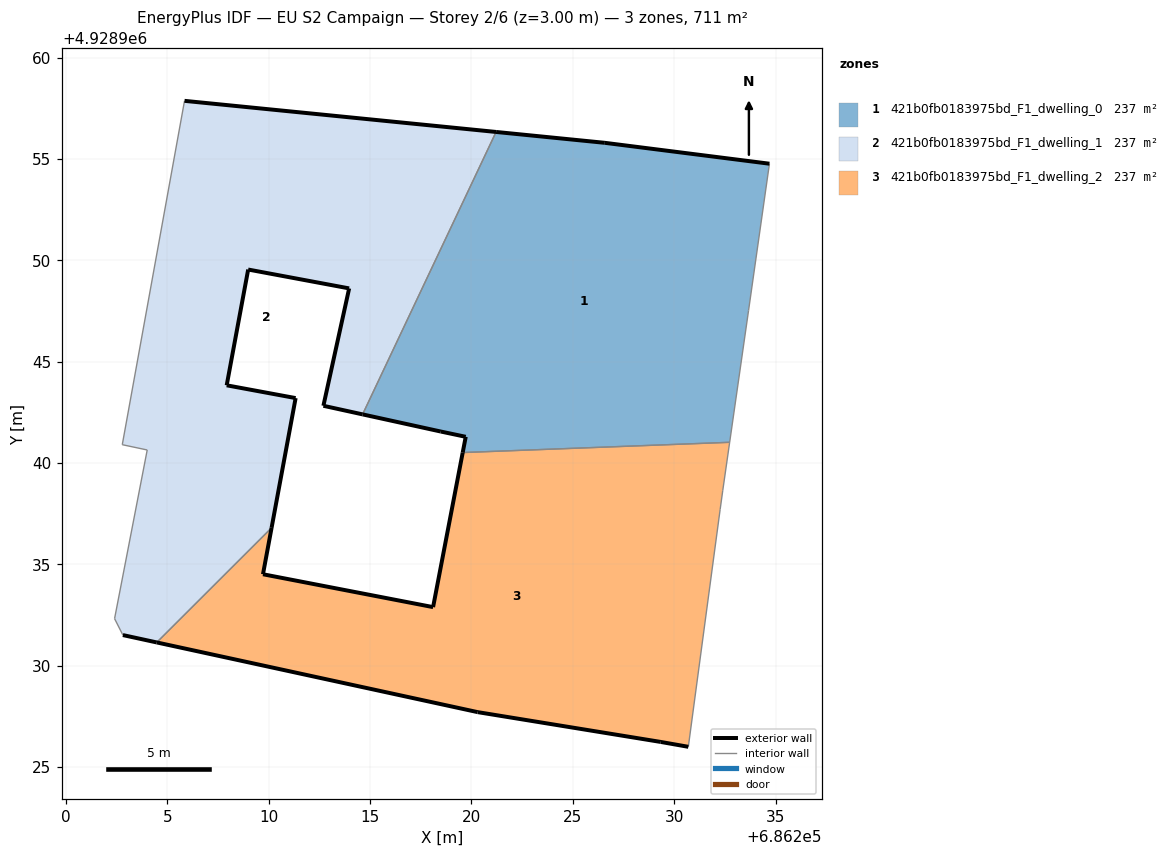
=== STOREY PLAN SPEC (per zone: floor XY polygon, exterior-wall plan segments, windows/doors) ===
zone 1: 421b0fb0183975bd_F1_dwelling_0  (237.0 m²)
  floor: (686232.74, 4928941.03) (686233.67, 4928947.53) (686234.70, 4928954.77) (686226.58, 4928955.80) (686221.22, 4928956.33) (686214.63, 4928942.40) (686218.49, 4928941.56) (686219.72, 4928941.30) (686219.57, 4928940.52)
  exterior wall: (686219.57, 4928940.52) – (686219.72, 4928941.30)  [0.8 m]
  exterior wall: (686219.72, 4928941.30) – (686218.49, 4928941.56)  [1.3 m]
  exterior wall: (686218.49, 4928941.56) – (686214.63, 4928942.40)  [3.9 m]
  exterior wall: (686221.22, 4928956.33) – (686226.58, 4928955.80)  [5.4 m]
  exterior wall: (686226.58, 4928955.80) – (686234.70, 4928954.77)  [8.2 m]
  interior walls: 4
zone 2: 421b0fb0183975bd_F1_dwelling_1  (237.0 m²)
  floor: (686210.15, 4928936.81) (686211.33, 4928943.21) (686207.93, 4928943.84) (686208.99, 4928949.55) (686213.97, 4928948.62) (686212.70, 4928942.83) (686214.63, 4928942.40) (686221.22, 4928956.33) (686205.85, 4928957.87) (686202.78, 4928940.91) (686204.01, 4928940.65) (686202.40, 4928932.33) (686202.81, 4928931.52) (686204.48, 4928931.15)
  exterior wall: (686205.85, 4928957.87) – (686221.22, 4928956.33)  [15.4 m]
  exterior wall: (686214.63, 4928942.40) – (686212.70, 4928942.83)  [2.0 m]
  exterior wall: (686212.70, 4928942.83) – (686213.97, 4928948.62)  [5.9 m]
  exterior wall: (686213.97, 4928948.62) – (686208.99, 4928949.55)  [5.1 m]
  exterior wall: (686208.99, 4928949.55) – (686207.93, 4928943.84)  [5.8 m]
  exterior wall: (686207.93, 4928943.84) – (686211.33, 4928943.21)  [3.5 m]
  exterior wall: (686211.33, 4928943.21) – (686210.15, 4928936.81)  [6.5 m]
  exterior wall: (686204.48, 4928931.15) – (686202.81, 4928931.52)  [1.7 m]
  interior walls: 6
zone 3: 421b0fb0183975bd_F1_dwelling_2  (237.0 m²)
  floor: (686230.70, 4928926.01) (686232.27, 4928937.72) (686232.40, 4928938.66) (686232.74, 4928941.03) (686219.57, 4928940.52) (686218.11, 4928932.90) (686209.72, 4928934.52) (686210.15, 4928936.81) (686204.48, 4928931.15) (686220.31, 4928927.72) (686229.34, 4928926.25)
  exterior wall: (686230.70, 4928926.01) – (686229.34, 4928926.25)  [1.4 m]
  exterior wall: (686229.34, 4928926.25) – (686220.31, 4928927.72)  [9.1 m]
  exterior wall: (686220.31, 4928927.72) – (686204.48, 4928931.15)  [16.2 m]
  exterior wall: (686210.15, 4928936.81) – (686209.72, 4928934.52)  [2.3 m]
  exterior wall: (686209.72, 4928934.52) – (686218.11, 4928932.90)  [8.5 m]
  exterior wall: (686218.11, 4928932.90) – (686219.57, 4928940.52)  [7.8 m]
  interior walls: 5

=== DERIVED (storey summary) ===
Building: EU S2 Campaign
Storey: 2 of 6  (floor level z = 3.00 m)
Storey gross floor area: 711.1 m²
Zones on this storey: 3
  - 421b0fb0183975bd_F1_dwelling_0: floor 237.0 m²; exterior wall 19.6 m (58.7 m²); WWR 0.0%
  - 421b0fb0183975bd_F1_dwelling_1: floor 237.0 m²; exterior wall 45.9 m (137.7 m²); WWR 0.0%
  - 421b0fb0183975bd_F1_dwelling_2: floor 237.0 m²; exterior wall 45.4 m (136.1 m²); WWR 0.0%
Zone adjacency (shared interzone walls):
  - 421b0fb0183975bd_F1_dwelling_0 ↔ 421b0fb0183975bd_F1_dwelling_1
  - 421b0fb0183975bd_F1_dwelling_0 ↔ 421b0fb0183975bd_F1_dwelling_2
  - 421b0fb0183975bd_F1_dwelling_1 ↔ 421b0fb0183975bd_F1_dwelling_2